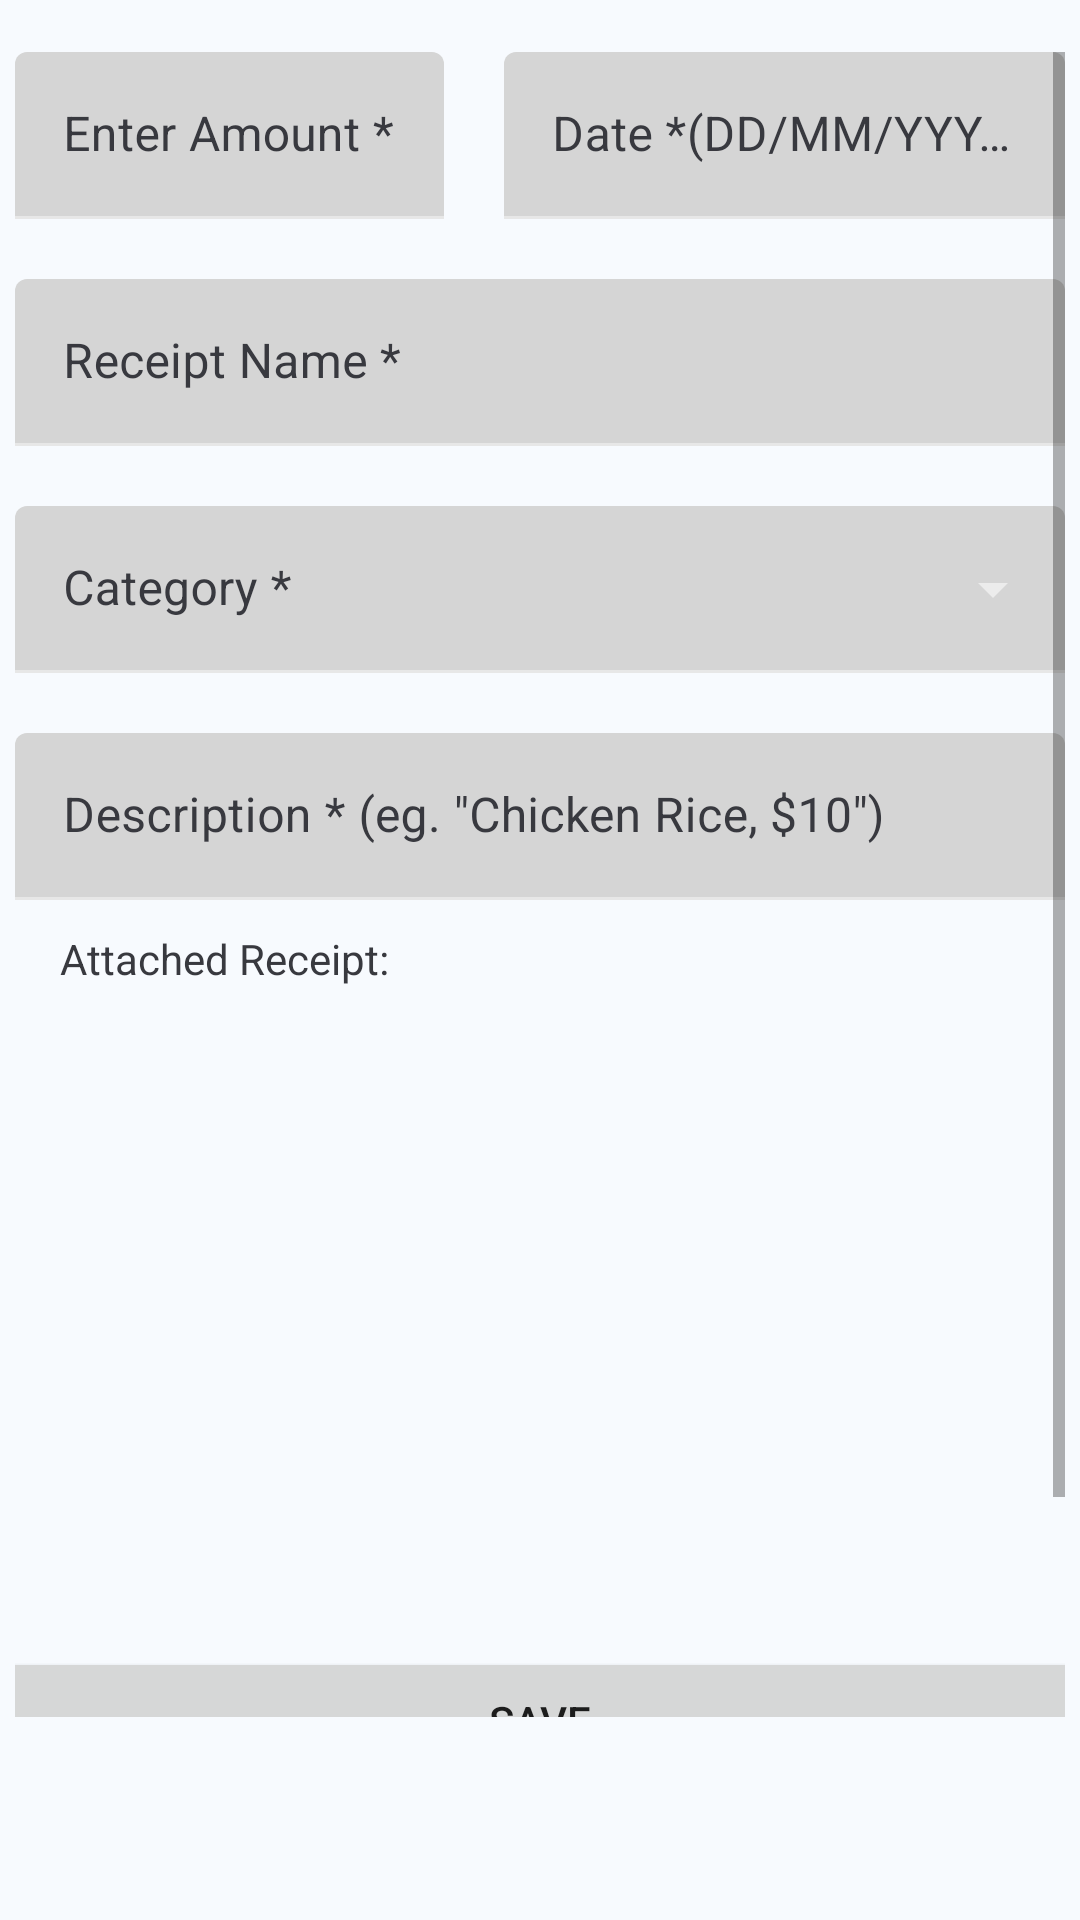

Reconstruct the res/layout file that produces this screen, plus the resources it refers to.
<!-- AndroidManifest.xml: application theme Theme.GitRich -->
<!-- res/layout/fragment_receipt_details.xml -->
<?xml version="1.0" encoding="utf-8"?>
<FrameLayout xmlns:android="http://schemas.android.com/apk/res/android"
    xmlns:tools="http://schemas.android.com/tools"
    android:layout_width="match_parent"
    android:layout_height="match_parent"
    android:isScrollContainer="true"
    xmlns:app="http://schemas.android.com/apk/res-auto"
    tools:context=".receipts.receipt_details">

    <ScrollView
        android:layout_width="wrap_content"
        android:layout_height="match_parent"
        android:layout_marginTop="30dp"
        android:layout_gravity="center"
        android:paddingHorizontal="5dp"
        android:layout_marginBottom="55dp"
        android:fillViewport="true">

        <LinearLayout
            android:layout_width="match_parent"
            android:layout_height="wrap_content"
            android:gravity="center_horizontal"
            android:orientation="vertical">

            <LinearLayout
                android:layout_width="match_parent"
                android:layout_height="wrap_content"
                android:gravity="fill_horizontal"
                android:orientation="horizontal">

                <com.google.android.material.textfield.TextInputLayout
                    style="@style/Widget.MaterialComponents.TextInputLayout.FilledBox"
                    android:layout_width="wrap_content"
                    android:layout_height="wrap_content"
                    android:layout_weight="1"
                    android:hint="Enter Amount *"
                    android:layout_marginRight="10dp"
                    android:textColorHint="@color/dark"
                    app:boxBackgroundColor="#65979797">

                    <com.google.android.material.textfield.TextInputEditText
                        android:id="@+id/totalAmount"
                        android:layout_width="match_parent"
                        android:layout_height="wrap_content"
                        android:textColor="@color/black" />

                </com.google.android.material.textfield.TextInputLayout>

                <com.google.android.material.textfield.TextInputLayout
                    style="@style/Widget.MaterialComponents.TextInputLayout.FilledBox"
                    android:layout_width="wrap_content"
                    android:layout_height="wrap_content"
                    android:layout_weight="1.5"
                    android:layout_marginLeft="10dp"
                    android:hint="Date *(DD/MM/YYYY)"
                    android:textColorHint="@color/dark"
                    app:boxBackgroundColor="#65979797">

                    <com.google.android.material.textfield.TextInputEditText
                        android:id="@+id/receipt_date"
                        android:layout_width="match_parent"
                        android:layout_height="match_parent"
                        android:inputType="date|textUri|datetime"
                        android:textColor="@color/black" />
                </com.google.android.material.textfield.TextInputLayout>

            </LinearLayout>

            <com.google.android.material.textfield.TextInputLayout
                style="@style/Widget.MaterialComponents.TextInputLayout.FilledBox"
                android:layout_width="match_parent"
                android:layout_height="wrap_content"
                android:layout_marginTop="20dp"
                android:gravity="center"
                android:hint="Receipt Name *"
                android:textColorHint="@color/dark"

                app:boxBackgroundColor="#65979797">

                <com.google.android.material.textfield.TextInputEditText
                    android:id="@+id/receipt_name"
                    android:layout_width="match_parent"
                    android:layout_height="wrap_content"
                    android:layout_gravity="center"
                    android:inputType="textPersonName"
                    android:textColor="@color/black" />

            </com.google.android.material.textfield.TextInputLayout>

            <com.google.android.material.textfield.TextInputLayout
                style="@style/Widget.MaterialComponents.TextInputLayout.FilledBox.ExposedDropdownMenu"
                android:layout_width="match_parent"
                android:layout_height="wrap_content"
                android:layout_marginTop="20dp"
                android:hint="Category *"
                android:textColorHint="@color/dark"
                app:boxBackgroundColor="#65979797">

                <AutoCompleteTextView
                    android:id="@+id/receipt_category"
                    android:layout_width="match_parent"
                    android:layout_height="wrap_content"
                    android:clickable="false"
                    android:inputType="none" />

            </com.google.android.material.textfield.TextInputLayout>

            <com.google.android.material.textfield.TextInputLayout
                style="@style/Widget.MaterialComponents.TextInputLayout.FilledBox"
                android:layout_width="match_parent"
                android:layout_height="wrap_content"
                android:layout_marginTop="20dp"
                android:gravity="center"
                android:hint='Description * (eg. "Chicken Rice, $10")'
                android:textColorHint="@color/dark"
                android:layout_marginBottom="10dp"
                app:boxBackgroundColor="#65979797">

                <com.google.android.material.textfield.TextInputEditText
                    android:id="@+id/create_desc"
                    android:layout_width="match_parent"
                    android:layout_height="wrap_content"
                    android:layout_gravity="center"
                    android:inputType="textShortMessage|textLongMessage|textMultiLine|textPersonName"
                    android:textColor="@color/black" />

            </com.google.android.material.textfield.TextInputLayout>

            <RelativeLayout
                android:layout_width="match_parent"
                android:layout_height="wrap_content"
                android:gravity="center_horizontal">

                <LinearLayout
                    android:id="@id/image"
                    android:layout_width="match_parent"
                    android:layout_height="wrap_content"
                    android:paddingBottom="10dp"
                    android:gravity="center"
                    android:orientation="vertical">

                    <TextView
                        android:layout_width="match_parent"
                        android:layout_height="wrap_content"
                        android:text="Attached Receipt:"
                        android:textColor="@color/dark"
                        android:paddingLeft="15dp"
                        android:layout_alignParentTop="true"
                        android:layout_marginBottom="10dp" />


                    <ImageView
                        android:id="@+id/ReceiptImage"
                        android:layout_width="150dp"
                        android:layout_height="200dp"
                        android:foregroundGravity="center"
                        android:clickable="true"
                        tools:srcCompat="@tools:sample/avatars" />

                </LinearLayout>

                <LinearLayout
                    android:layout_width="match_parent"
                    android:layout_height="wrap_content"
                    android:orientation="vertical"
                    android:gravity="center"
                    android:layout_below="@+id/image">
                    <Button
                        android:id="@+id/create_save"
                        android:layout_width="362dp"
                        android:layout_height="49dp"
                        android:text="save" />

                    <Button
                        android:id="@+id/create_delete"
                        android:layout_width="362dp"
                        android:layout_height="49dp"
                        android:layout_marginTop="10dp"
                        android:text="Delete"
                        app:backgroundTint="#E3615E" />
                </LinearLayout>
            </RelativeLayout>

        </LinearLayout>

    </ScrollView>

</FrameLayout>
<!-- resources referenced by this layout -->
<resources>
  <color name="black">#FF000000</color>
  <color name="dark">#FF38393F</color>
  <style name="Theme.GitRich" parent="Theme.MaterialComponents.Light.DarkActionBar">
          
          <item name="colorPrimary">@color/green</item>
          <item name="colorOnSurface">@color/white</item>
          <item name="colorPrimaryVariant">@color/pink</item>
          <item name="colorOnPrimary">@color/white</item>
          
          <item name="colorSecondary">@color/teal_200</item>
          <item name="colorSecondaryVariant">@color/teal_700</item>
          <item name="colorOnSecondary">@color/white</item> 
          
  
          <item name="android:windowBackground">@color/appBackground</item>
  
  
  
      </style>
  <color name="green">#26C970</color>
  <color name="white">#FFFFFFFF</color>
  <color name="pink">#D81B60</color>
  <color name="teal_200">#FF03DAC5</color>
  <color name="teal_700">#FF018786</color>
  <color name="appBackground">#F7FAFE</color>
</resources>
